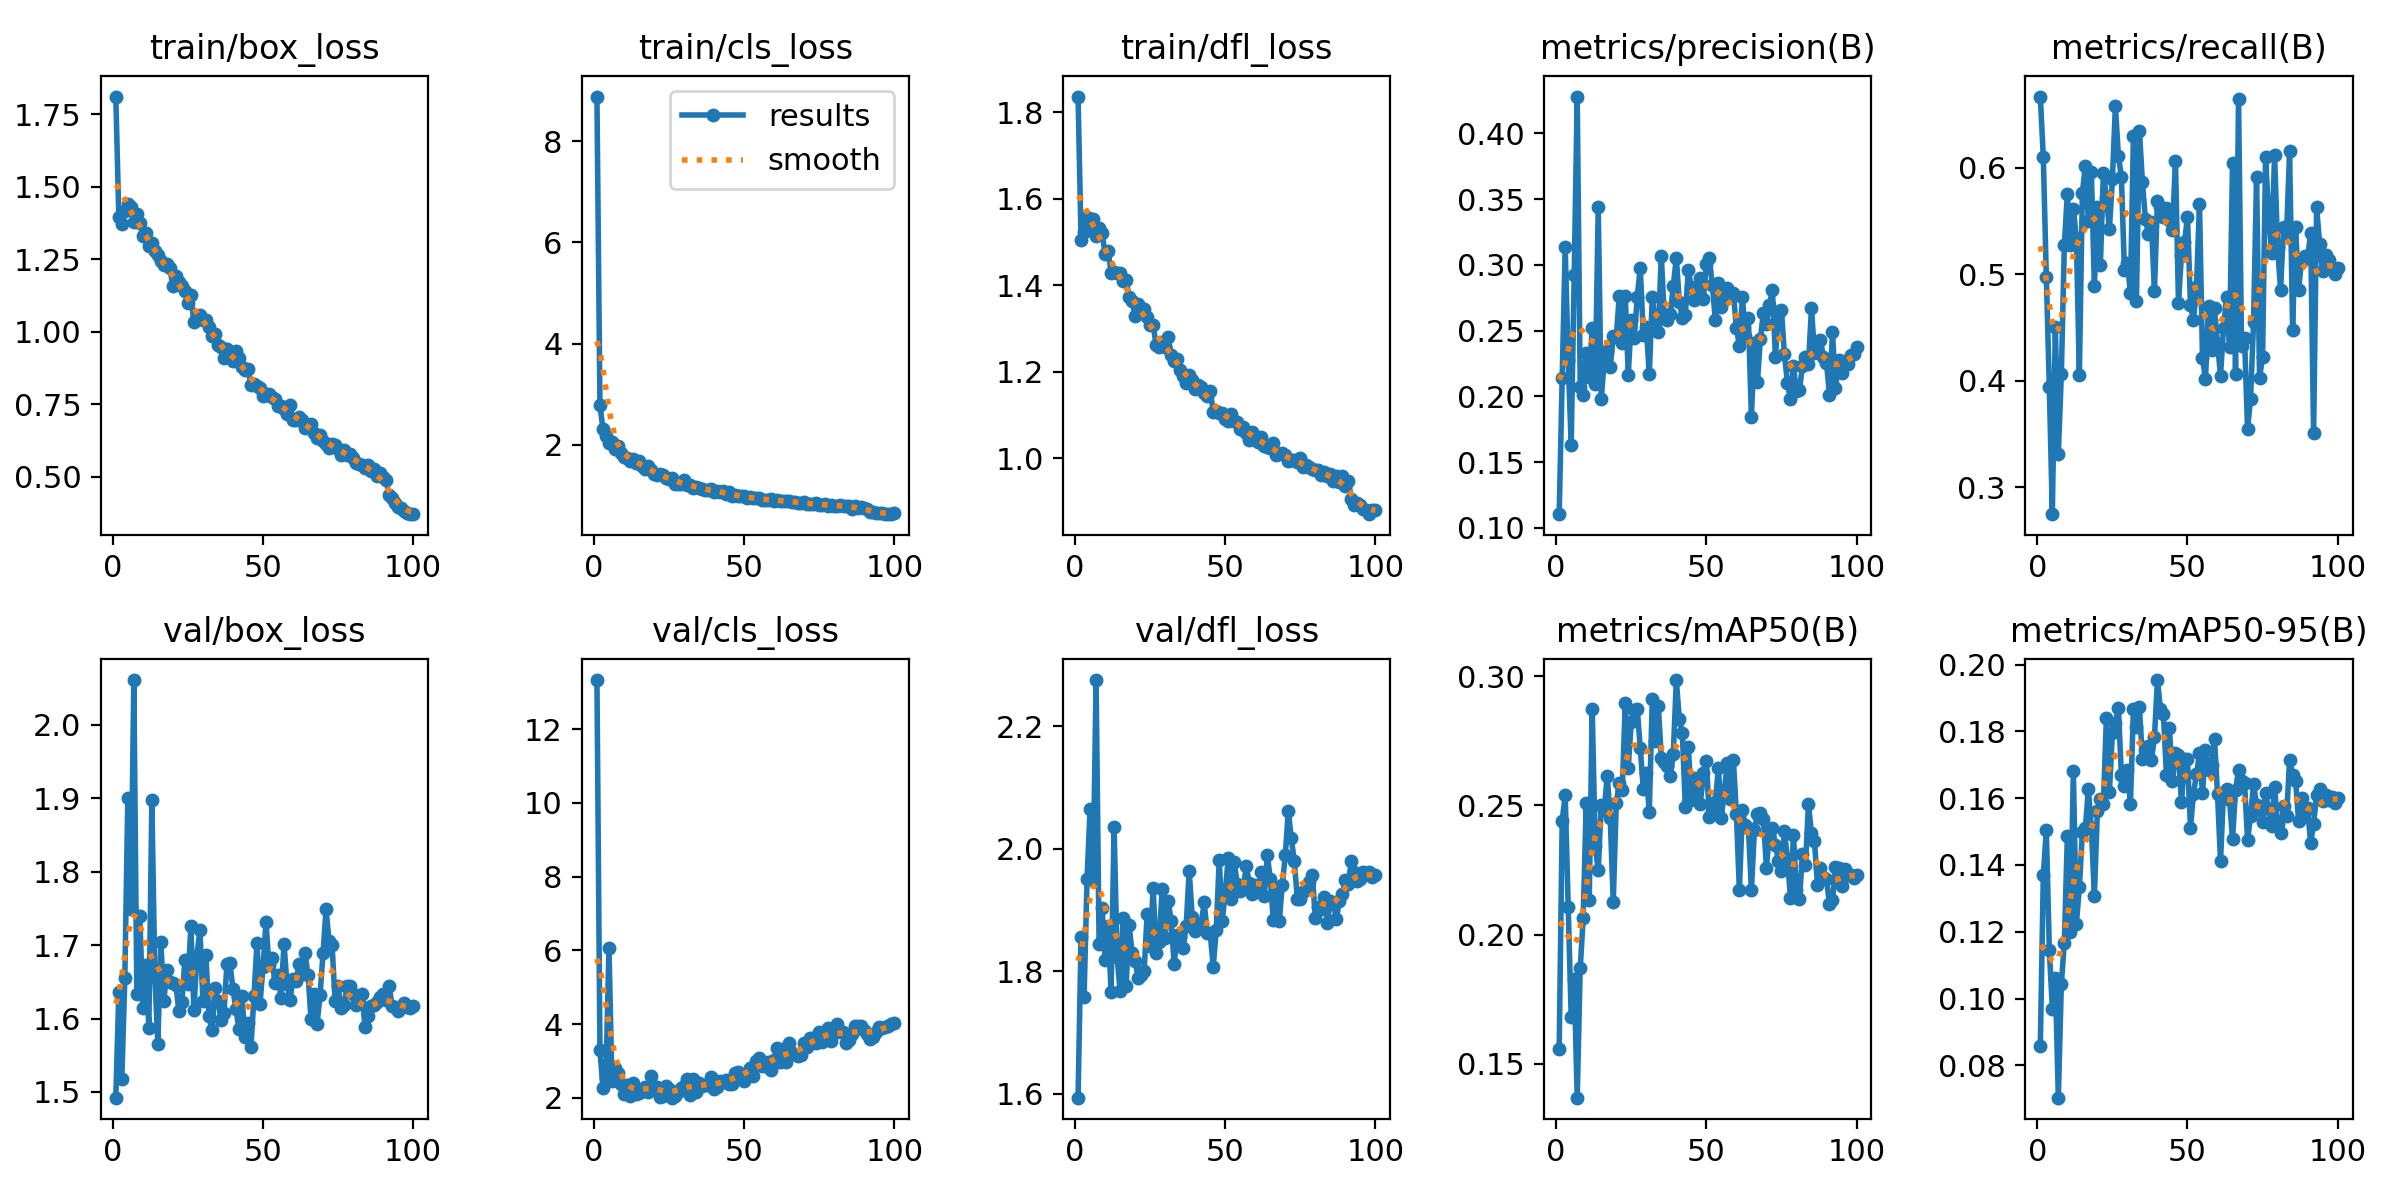

The file beside this chart, header and first rows:
epoch, train/box_loss, train/cls_loss, train/dfl_loss, metrics/precision(B), metrics/recall(B), metrics/mAP50(B), metrics/mAP50-95(B), val/box_loss, val/cls_loss, val/dfl_loss, lr/pg0, lr/pg1, lr/pg2
1, 1.811, 8.887, 1.836, 0.1105, 0.6671, 0.1556, 0.08565, 1.492, 13.33, 1.594, 0.0001833, 0.0001833, 0.0001833
2, 1.395, 2.783, 1.504, 0.214, 0.61, 0.2441, 0.1369, 1.636, 3.303, 1.856, 0.0003711, 0.0003711, 0.0003711
3, 1.372, 2.311, 1.524, 0.3135, 0.4979, 0.254, 0.1504, 1.517, 2.26, 1.758, 0.0005552, 0.0005552, 0.0005552
4, 1.417, 2.178, 1.557, 0.2276, 0.3944, 0.2107, 0.1145, 1.655, 2.553, 1.952, 0.0007355, 0.0007355, 0.0007355
5, 1.44, 2.034, 1.527, 0.1633, 0.2749, 0.168, 0.09695, 1.9, 6.071, 2.065, 0.0008, 0.0008, 0.0008
6, 1.431, 2.049, 1.553, 0.2922, 0.4507, 0.1829, 0.106, 1.75, 2.446, 1.95, 0.0007918, 0.0007918, 0.0007918
7, 1.378, 1.922, 1.514, 0.4281, 0.3315, 0.137, 0.0703, 2.061, 2.81, 2.276, 0.0007835, 0.0007835, 0.0007835
8, 1.407, 1.969, 1.533, 0.2072, 0.4063, 0.187, 0.1044, 1.633, 2.675, 1.845, 0.0007753, 0.0007753, 0.0007753
9, 1.376, 1.828, 1.521, 0.2014, 0.5278, 0.2067, 0.1167, 1.739, 2.363, 1.903, 0.000767, 0.000767, 0.000767
10, 1.329, 1.76, 1.472, 0.2328, 0.5758, 0.2508, 0.1486, 1.615, 2.118, 1.819, 0.0007588, 0.0007588, 0.0007588
11, 1.339, 1.744, 1.48, 0.215, 0.5281, 0.2133, 0.1201, 1.673, 2.34, 1.875, 0.0007505, 0.0007505, 0.0007505
12, 1.296, 1.671, 1.429, 0.2518, 0.5614, 0.2872, 0.168, 1.588, 2.036, 1.767, 0.0007423, 0.0007423, 0.0007423
13, 1.306, 1.723, 1.43, 0.2094, 0.5344, 0.2343, 0.1223, 1.897, 2.397, 2.036, 0.000734, 0.000734, 0.000734
14, 1.277, 1.632, 1.427, 0.3437, 0.4059, 0.225, 0.1333, 1.657, 2.1, 1.824, 0.0007258, 0.0007258, 0.0007258
15, 1.264, 1.67, 1.428, 0.1983, 0.5767, 0.2503, 0.1497, 1.566, 2.134, 1.768, 0.0007175, 0.0007175, 0.0007175
16, 1.245, 1.586, 1.409, 0.2269, 0.6022, 0.2483, 0.151, 1.704, 2.182, 1.887, 0.0007093, 0.0007093, 0.0007093
17, 1.229, 1.528, 1.412, 0.2343, 0.5502, 0.2614, 0.1627, 1.624, 2.296, 1.777, 0.0007011, 0.0007011, 0.0007011
18, 1.233, 1.575, 1.373, 0.2222, 0.5961, 0.2452, 0.1511, 1.666, 2.151, 1.876, 0.0006928, 0.0006928, 0.0006928
19, 1.218, 1.497, 1.363, 0.2458, 0.4891, 0.2125, 0.1307, 1.65, 2.584, 1.829, 0.0006846, 0.0006846, 0.0006846
20, 1.158, 1.425, 1.329, 0.2449, 0.5631, 0.2508, 0.1561, 1.648, 2.276, 1.817, 0.0006763, 0.0006763, 0.0006763
21, 1.191, 1.398, 1.356, 0.2762, 0.5092, 0.2588, 0.1597, 1.645, 2.292, 1.789, 0.0006681, 0.0006681, 0.0006681
22, 1.172, 1.421, 1.339, 0.2409, 0.5953, 0.2561, 0.1582, 1.611, 2.035, 1.794, 0.0006598, 0.0006598, 0.0006598
23, 1.156, 1.391, 1.346, 0.276, 0.5732, 0.2896, 0.184, 1.623, 2.051, 1.8, 0.0006516, 0.0006516, 0.0006516
24, 1.14, 1.343, 1.327, 0.2166, 0.5426, 0.2647, 0.1618, 1.68, 2.316, 1.894, 0.0006433, 0.0006433, 0.0006433
25, 1.098, 1.329, 1.308, 0.2582, 0.5893, 0.2824, 0.1795, 1.647, 2.228, 1.842, 0.0006351, 0.0006351, 0.0006351
26, 1.126, 1.331, 1.307, 0.2442, 0.6581, 0.287, 0.1827, 1.726, 2.004, 1.936, 0.0006268, 0.0006268, 0.0006268
27, 1.034, 1.231, 1.261, 0.2759, 0.6117, 0.2873, 0.187, 1.611, 2.051, 1.831, 0.0006186, 0.0006186, 0.0006186
28, 1.054, 1.221, 1.258, 0.298, 0.5916, 0.2721, 0.1668, 1.684, 2.152, 1.849, 0.0006103, 0.0006103, 0.0006103
29, 1.058, 1.23, 1.269, 0.2466, 0.5045, 0.2565, 0.1636, 1.721, 2.262, 1.934, 0.0006021, 0.0006021, 0.0006021
30, 1.041, 1.3, 1.258, 0.2529, 0.5111, 0.2627, 0.1685, 1.624, 2.334, 1.855, 0.0005939, 0.0005939, 0.0005939
31, 1.04, 1.208, 1.28, 0.2167, 0.4824, 0.2477, 0.1583, 1.686, 2.521, 1.915, 0.0005856, 0.0005856, 0.0005856
32, 1.016, 1.202, 1.238, 0.2758, 0.6298, 0.2911, 0.1866, 1.604, 2.086, 1.882, 0.0005774, 0.0005774, 0.0005774
33, 0.9842, 1.142, 1.224, 0.2539, 0.4755, 0.2748, 0.1812, 1.584, 2.522, 1.812, 0.0005691, 0.0005691, 0.0005691
34, 0.9933, 1.168, 1.23, 0.2494, 0.6346, 0.2884, 0.1873, 1.642, 2.146, 1.86, 0.0005609, 0.0005609, 0.0005609
35, 0.9556, 1.147, 1.203, 0.3072, 0.5865, 0.2685, 0.1717, 1.623, 2.394, 1.856, 0.0005526, 0.0005526, 0.0005526
36, 0.9474, 1.128, 1.191, 0.2597, 0.5518, 0.2669, 0.1744, 1.599, 2.308, 1.839, 0.0005444, 0.0005444, 0.0005444
37, 0.9091, 1.098, 1.175, 0.2582, 0.5381, 0.2652, 0.1755, 1.608, 2.348, 1.875, 0.0005361, 0.0005361, 0.0005361
38, 0.941, 1.111, 1.192, 0.2628, 0.5491, 0.2614, 0.1713, 1.674, 2.351, 1.964, 0.0005279, 0.0005279, 0.0005279
39, 0.9114, 1.117, 1.18, 0.2842, 0.484, 0.2701, 0.1782, 1.675, 2.557, 1.89, 0.0005196, 0.0005196, 0.0005196
40, 0.8992, 1.072, 1.16, 0.3056, 0.569, 0.2985, 0.1954, 1.64, 2.237, 1.866, 0.0005114, 0.0005114, 0.0005114
41, 0.9347, 1.084, 1.168, 0.272, 0.5636, 0.2833, 0.1867, 1.613, 2.304, 1.876, 0.0005031, 0.0005031, 0.0005031
42, 0.9091, 1.058, 1.165, 0.2599, 0.5543, 0.2781, 0.1851, 1.586, 2.445, 1.878, 0.0004949, 0.0004949, 0.0004949
43, 0.877, 1.074, 1.151, 0.2622, 0.5621, 0.2496, 0.1669, 1.63, 2.417, 1.913, 0.0004866, 0.0004866, 0.0004866
44, 0.8673, 1.025, 1.143, 0.2963, 0.551, 0.2727, 0.1809, 1.574, 2.495, 1.863, 0.0004784, 0.0004784, 0.0004784
45, 0.8711, 1.062, 1.156, 0.2829, 0.5418, 0.2522, 0.165, 1.594, 2.37, 1.862, 0.0004702, 0.0004702, 0.0004702
46, 0.8171, 0.9819, 1.107, 0.2734, 0.607, 0.2606, 0.1736, 1.561, 2.383, 1.808, 0.0004619, 0.0004619, 0.0004619
47, 0.8188, 0.998, 1.109, 0.2749, 0.4729, 0.2569, 0.173, 1.63, 2.672, 1.867, 0.0004536, 0.0004536, 0.0004536
48, 0.8117, 0.9849, 1.104, 0.2901, 0.5186, 0.2505, 0.1587, 1.703, 2.708, 1.982, 0.0004454, 0.0004454, 0.0004454
49, 0.8047, 0.9891, 1.105, 0.274, 0.5303, 0.2626, 0.1716, 1.619, 2.637, 1.883, 0.0004372, 0.0004372, 0.0004372
50, 0.7795, 0.9785, 1.091, 0.3006, 0.554, 0.2673, 0.1717, 1.67, 2.465, 1.929, 0.0004289, 0.0004289, 0.0004289
51, 0.783, 0.9386, 1.086, 0.3054, 0.4716, 0.2455, 0.1512, 1.731, 2.68, 1.986, 0.0004207, 0.0004207, 0.0004207
52, 0.784, 0.9727, 1.102, 0.2844, 0.4572, 0.248, 0.1614, 1.672, 2.808, 1.919, 0.0004124, 0.0004124, 0.0004124
53, 0.776, 0.9383, 1.086, 0.258, 0.4885, 0.2515, 0.1671, 1.683, 2.585, 1.979, 0.0004042, 0.0004042, 0.0004042
54, 0.7684, 0.9461, 1.083, 0.2862, 0.566, 0.2645, 0.1734, 1.649, 2.996, 1.943, 0.0003959, 0.0003959, 0.0003959
55, 0.7441, 0.9535, 1.068, 0.2679, 0.4213, 0.2453, 0.1616, 1.659, 3.091, 1.932, 0.0003877, 0.0003877, 0.0003877
56, 0.744, 0.8996, 1.073, 0.2758, 0.4018, 0.2559, 0.1746, 1.629, 2.873, 1.934, 0.0003794, 0.0003794, 0.0003794
57, 0.7337, 0.9079, 1.058, 0.2828, 0.4704, 0.2665, 0.1684, 1.702, 2.863, 1.972, 0.0003712, 0.0003712, 0.0003712
58, 0.7174, 0.903, 1.043, 0.2791, 0.4293, 0.2526, 0.17, 1.647, 2.968, 1.944, 0.0003629, 0.0003629, 0.0003629
59, 0.7454, 0.9293, 1.061, 0.2789, 0.4682, 0.2675, 0.1777, 1.625, 2.766, 1.926, 0.0003547, 0.0003547, 0.0003547
60, 0.6952, 0.8851, 1.048, 0.2524, 0.4349, 0.2469, 0.1612, 1.654, 3.039, 1.942, 0.0003464, 0.0003464, 0.0003464
... 40 more rows
